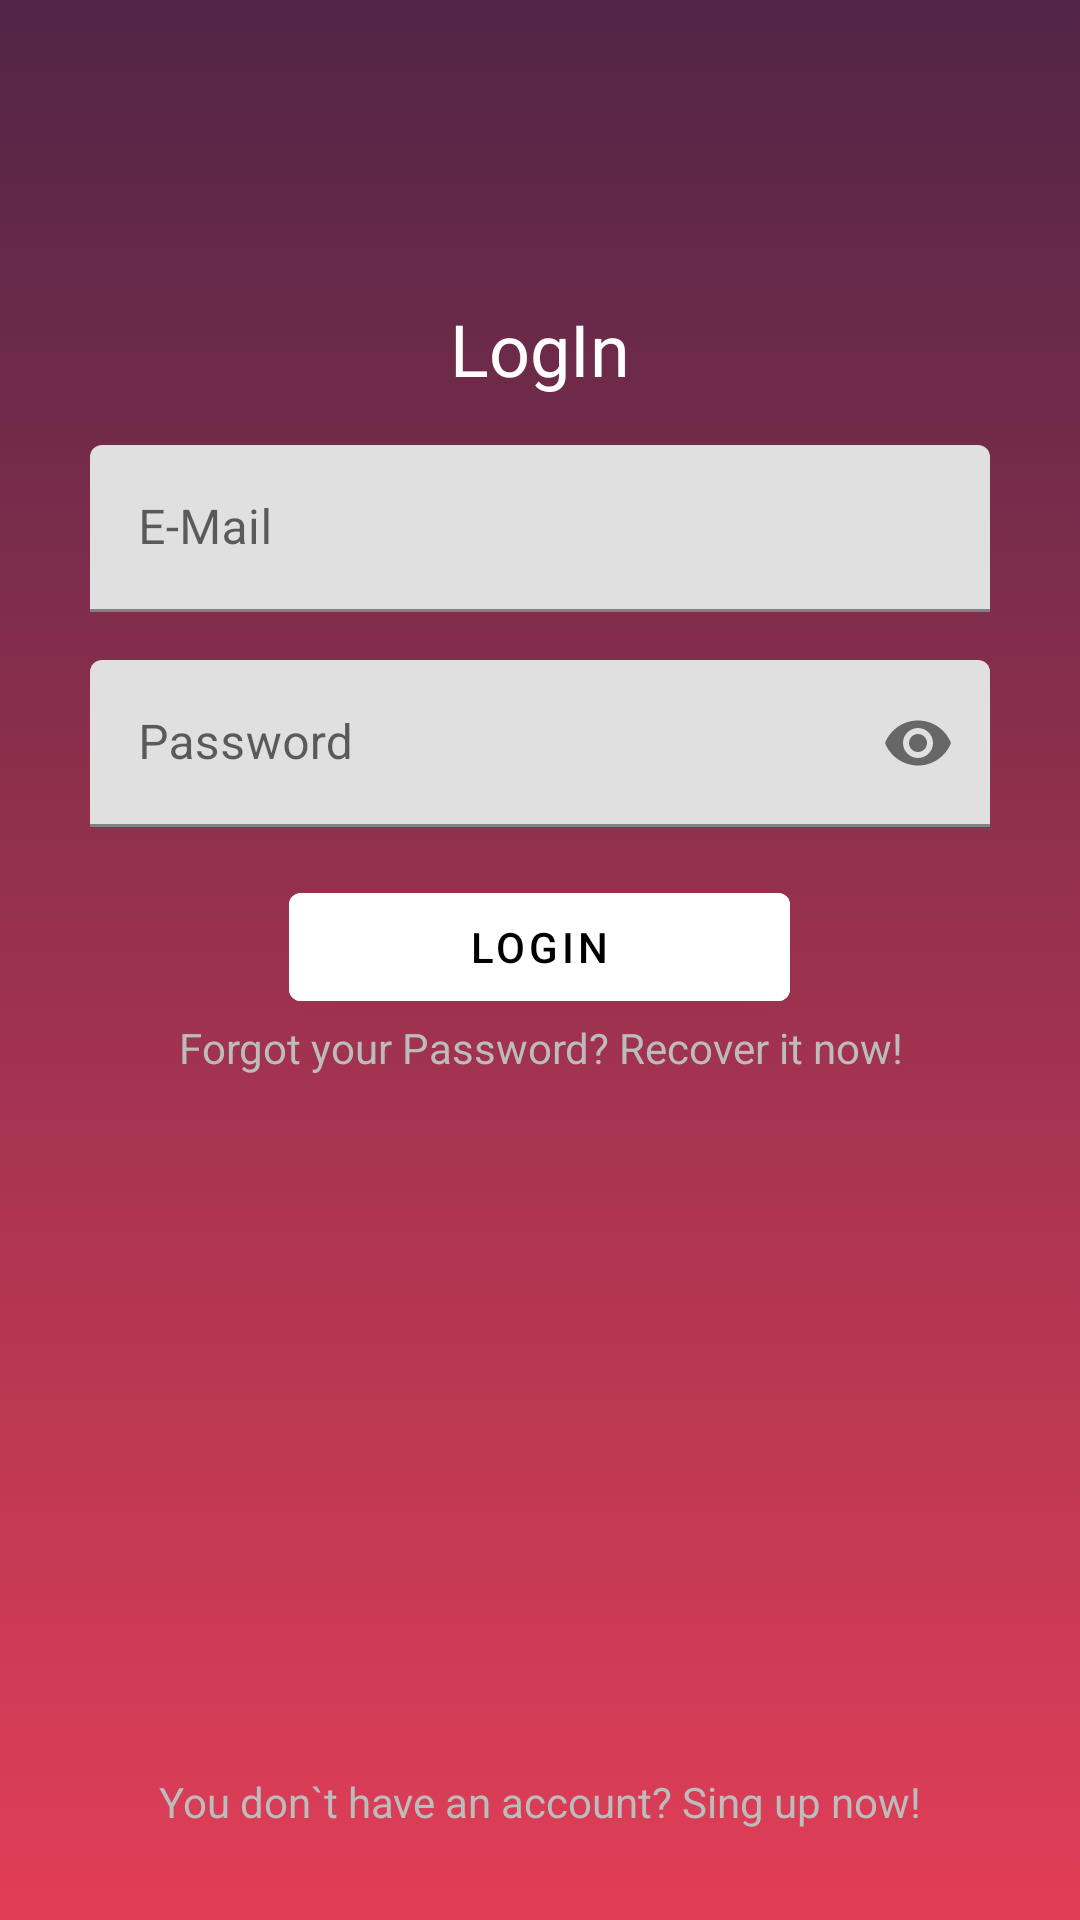

Reconstruct the res/layout file that produces this screen, plus the resources it refers to.
<!-- AndroidManifest.xml: application theme Theme.MyApplication -->
<!-- res/layout/activity_login.xml -->
<?xml version="1.0" encoding="utf-8"?>
<RelativeLayout xmlns:android="http://schemas.android.com/apk/res/android"
    xmlns:app="http://schemas.android.com/apk/res-auto"
    xmlns:tools="http://schemas.android.com/tools"
    android:layout_width="match_parent"
    android:layout_height="match_parent"
    tools:context=".LoginActivity"
    android:background="@drawable/backround_intro">

    
    <TextView
        android:id="@+id/textView"
        android:layout_width="match_parent"
        android:layout_height="wrap_content"
        android:text="@string/textViewLogin"
        android:textAlignment="center"
        android:textColor="@color/white"
        android:fontFamily="@font/alata"
        android:textSize="24sp"
        android:layout_centerHorizontal="true"
        android:layout_marginTop="100dp"/>

    
    <com.google.android.material.textfield.TextInputLayout
        android:id="@+id/textInputLayout"
        android:layout_width="match_parent"
        android:layout_height="wrap_content"
        android:layout_below="@+id/textView"
        android:layout_marginTop="16dp"
        android:paddingHorizontal="30dp"
        tools:layout_editor_absoluteX="0dp">

        <EditText
            android:id="@+id/editTextEmailLogin"
            android:layout_width="match_parent"
            android:layout_height="wrap_content"
            android:ems="10"
            android:hint="@string/editTextEmailHint"
            android:inputType="textEmailAddress"
            android:minHeight="48dp"
            app:layout_constraintBottom_toBottomOf="parent"
            app:layout_constraintEnd_toEndOf="parent"
            app:layout_constraintHorizontal_bias="1.0"
            app:layout_constraintStart_toStartOf="parent"
            app:layout_constraintTop_toBottomOf="@+id/textView"
            app:layout_constraintVertical_bias="0.102" />
    </com.google.android.material.textfield.TextInputLayout>

    
    <com.google.android.material.textfield.TextInputLayout
        android:id="@+id/textInputLayout2"
        android:layout_width="match_parent"
        android:layout_height="wrap_content"
        android:layout_below="@+id/textInputLayout"
        android:paddingTop="16dp"
        android:paddingHorizontal="30dp"
        app:passwordToggleEnabled="true">

        <EditText
            android:id="@+id/editTextPasswordLogin"
            android:layout_width="match_parent"
            android:layout_height="wrap_content"
            android:ems="10"
            android:hint="@string/editTextPasswordHint"
            android:inputType="textPassword"
            android:minHeight="48dp"
            app:layout_constraintBottom_toBottomOf="parent"
            app:layout_constraintEnd_toEndOf="parent"
            app:layout_constraintHorizontal_bias="0.0"
            app:layout_constraintStart_toStartOf="parent"
            app:layout_constraintTop_toBottomOf="@+id/editTextEmail"
            app:layout_constraintVertical_bias="0.05" />
    </com.google.android.material.textfield.TextInputLayout>

    
    <Button
        android:id="@+id/buttonLoginSec"
        android:layout_width="wrap_content"
        android:layout_height="wrap_content"
        android:text="@string/buttonLogin"
        android:textColor="@color/black"
        android:layout_below="@+id/textInputLayout2"
        android:paddingHorizontal="60dp"
        android:layout_marginTop="16dp"
        android:layout_centerHorizontal="true"
        android:backgroundTint="@color/white"
        />


    
    <TextView
        android:id="@+id/textViewForgotPass"
        android:layout_width="match_parent"
        android:layout_height="wrap_content"
        android:text="@string/textViewForgotPass"
        android:textAlignment="center"
        android:textColor="#bcbcbc"
        android:layout_below="@+id/buttonLoginSec" />

    
    <TextView
        android:id="@+id/textViewNotUser"
        android:layout_width="match_parent"
        android:layout_height="wrap_content"
        android:text="@string/textViewReigsterNow"
        android:textAlignment="center"
        android:textColor="#bcbcbc"
        android:layout_alignParentBottom="true"
        android:layout_marginBottom="30dp"/>

    <ImageView
        android:layout_width="wrap_content"
        android:layout_height="wrap_content"
        android:src="@drawable/bottom_background"
        android:layout_centerHorizontal="true"
        android:scaleType="fitEnd"
        android:layout_alignParentBottom="true"/>

</RelativeLayout>
<!-- resources referenced by this layout -->
<resources>
  <!-- drawable backround_intro (drawable) -->
  <?xml version="1.0" encoding="utf-8"?>
  <selector xmlns:android="http://schemas.android.com/apk/res/android">
  <item>
      <shape android:shape="rectangle">
          <gradient android:startColor="#522546" android:endColor="#e23e57" android:angle="-90"/>
      </shape>
  </item>
  </selector>
  <string name="buttonLogin">LogIn</string>
  <string name="editTextEmailHint">E-Mail</string>
  <string name="editTextPasswordHint">Password</string>
  <string name="textViewForgotPass">Forgot your Password? Recover it now!</string>
  <string name="textViewLogin">LogIn</string>
  <string name="textViewReigsterNow">You don\`t have an account? Sing up now!</string>
  <style name="Theme.MyApplication" parent="Theme.MaterialComponents.DayNight.DarkActionBar">
          
          <item name="colorPrimary">#88304e</item>
          <item name="colorPrimaryVariant">#522546</item>
          <item name="colorOnPrimary">@color/white</item>
          
          <item name="colorSecondary">@color/teal_200</item>
          <item name="colorSecondaryVariant">@color/teal_700</item>
          <item name="colorOnSecondary">@color/black</item>
          
          <item name="android:statusBarColor">?attr/colorPrimaryVariant</item>
          
      </style>
  <!-- not gathered from this repository: default colours our renderer supplied (Android Studio template values) -->
  <color name="teal_200">#FF03DAC5</color>
  <color name="teal_700">#FF018786</color>
  <color name="black">#FF000000</color>
  <color name="white">#FFFFFFFF</color>
</resources>
